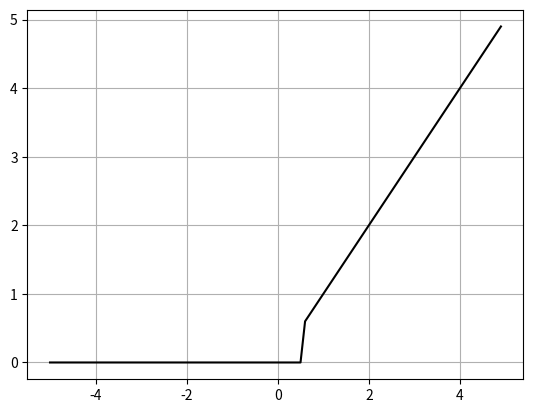

Generate this figure with matplotlib:
import numpy as np
import matplotlib.pyplot as plt

class ThresholdedReLULayer:
    def __init__(self, threshold):
        self.threshold = threshold

    def forward(self, x):
        return np.where(x < self.threshold, 0, x)

threshold = 0.5  # ThresholdedReLU의 임계값

x = np.arange(-5, 5, 0.1)

thresholded_relu_layer = ThresholdedReLULayer(threshold)
y = thresholded_relu_layer.forward(x)

plt.plot(x, y, c='black')
plt.grid()
plt.show()
